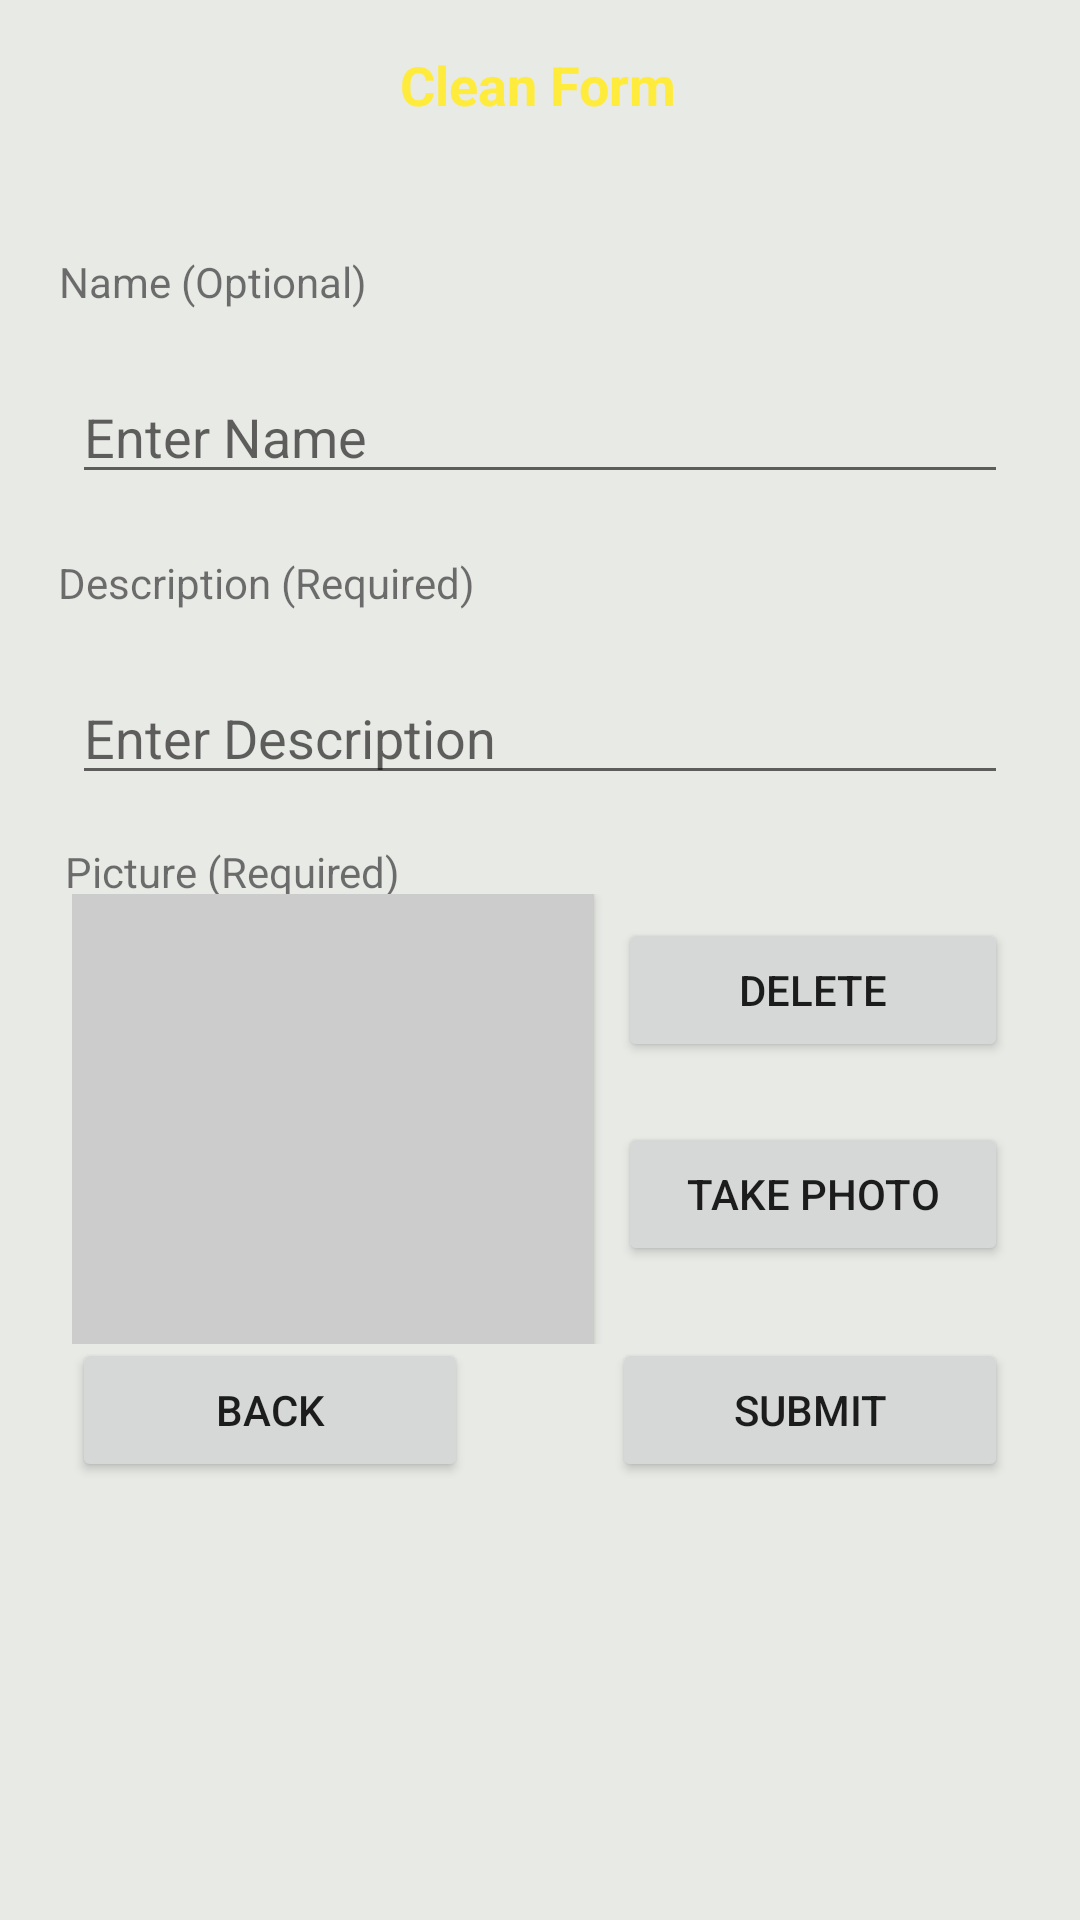

Here is an Android app screen rendered from its layout file. Give the layout XML and the strings, colors and styles it references.
<!-- AndroidManifest.xml: application theme Theme.SGNOTrash.NoActionBar -->
<!-- res/layout/form1.xml -->
<?xml version="1.0" encoding="utf-8"?>
<androidx.constraintlayout.widget.ConstraintLayout
    xmlns:android="http://schemas.android.com/apk/res/android"
    xmlns:app="http://schemas.android.com/apk/res-auto"
    xmlns:tools="http://schemas.android.com/tools"
    android:layout_width="match_parent"
    android:layout_height="match_parent"
    android:background="#E8EAE6"
    tools:context=".Form_Cleaning">

    <TextView
        android:id="@+id/title_form"
        android:layout_width="wrap_content"
        android:layout_height="wrap_content"
        android:layout_marginTop="16dp"
        android:text="Clean Form"
        android:textColor="#FFEB3B"
        android:textSize="18sp"
        android:textStyle="bold"
        app:layout_constraintEnd_toEndOf="parent"
        app:layout_constraintHorizontal_bias="0.498"
        app:layout_constraintStart_toStartOf="parent"
        app:layout_constraintTop_toTopOf="parent" />

    <TextView
        android:id="@+id/name_option"
        android:layout_width="wrap_content"
        android:layout_height="wrap_content"
        android:layout_marginTop="44dp"
        android:text="Name (Optional)"
        android:textSize="14sp"
        app:layout_constraintEnd_toEndOf="parent"
        app:layout_constraintHorizontal_bias="0.077"
        app:layout_constraintStart_toStartOf="parent"
        app:layout_constraintTop_toBottomOf="@+id/title_form" />

    <EditText
        android:id="@+id/enter_name"
        android:layout_width="0dp"
        android:layout_height="wrap_content"
        android:layout_marginHorizontal="24dp"
        android:layout_marginTop="20dp"
        android:hint="Enter Name"
        android:inputType="text"
        app:layout_constraintEnd_toEndOf="parent"
        app:layout_constraintStart_toStartOf="parent"
        app:layout_constraintTop_toBottomOf="@+id/name_option" />

    <TextView
        android:id="@+id/description_required"
        android:layout_width="wrap_content"
        android:layout_height="wrap_content"
        android:layout_marginTop="20dp"
        android:text="Description (Required)"
        android:textSize="14sp"
        app:layout_constraintEnd_toEndOf="parent"
        app:layout_constraintHorizontal_bias="0.088"
        app:layout_constraintStart_toStartOf="parent"
        app:layout_constraintTop_toBottomOf="@+id/enter_name" />

    <EditText
        android:id="@+id/enter_description"
        android:layout_width="0dp"
        android:layout_height="wrap_content"
        android:layout_marginHorizontal="24dp"
        android:layout_marginTop="20dp"
        android:hint="Enter Description"
        android:inputType="text"
        app:layout_constraintEnd_toEndOf="parent"
        app:layout_constraintStart_toStartOf="parent"
        app:layout_constraintTop_toBottomOf="@+id/description_required" />

    <TextView
        android:id="@+id/picture_option"
        android:layout_width="wrap_content"
        android:layout_height="wrap_content"
        android:layout_marginTop="16dp"
        android:text="Picture (Required)"
        android:textSize="14sp"
        app:layout_constraintEnd_toEndOf="parent"
        app:layout_constraintHorizontal_bias="0.087"
        app:layout_constraintStart_toStartOf="parent"
        app:layout_constraintTop_toBottomOf="@+id/enter_description" />

    <LinearLayout
        android:layout_width="0dp"
        android:layout_height="wrap_content"
        android:layout_marginHorizontal="24dp"
        android:orientation="horizontal"
        app:layout_constraintTop_toBottomOf="@id/picture_option"
        app:layout_constraintBottom_toTopOf="@id/back_button"
        app:layout_constraintEnd_toEndOf="parent"
        app:layout_constraintStart_toStartOf="parent">

        <View
            android:id="@+id/picture_placeholder"
            android:layout_width="0dp"
            android:layout_height="150dp"
            android:layout_marginEnd="8dp"
            android:layout_weight="1"
            android:background="#FFFFFF"
            android:backgroundTint="#CCCCCC"
            android:elevation="2dp"
            android:padding="2dp" />

        <LinearLayout
            android:layout_width="wrap_content"
            android:layout_height="match_parent"
            android:orientation="vertical">

            <Button
                android:id="@+id/delete_button"
                android:layout_width="130dp"
                android:layout_height="wrap_content"
                android:layout_marginTop="8dp"
                android:text="Delete" />

            <View
                android:layout_width="0dp"
                android:layout_height="20dp" />

            <Button
                android:id="@+id/photo_button"
                android:layout_width="130dp"
                android:layout_height="wrap_content"
                android:text="Take Photo" />
        </LinearLayout>
    </LinearLayout>

    <Button
        android:id="@+id/back_button"
        android:layout_width="0dp"
        android:layout_height="wrap_content"
        android:layout_marginHorizontal="24dp"
        android:text="Back"
        app:layout_constraintEnd_toStartOf="@+id/submit_button"
        app:layout_constraintHorizontal_weight="1"
        app:layout_constraintStart_toStartOf="parent"
        app:layout_constraintBottom_toBottomOf="parent"
        app:layout_constraintTop_toBottomOf="@+id/picture_option" />

    <Button
        android:id="@+id/submit_button"
        android:layout_width="0dp"
        android:layout_height="wrap_content"
        android:layout_marginHorizontal="24dp"
        android:text="Submit"
        app:layout_constraintEnd_toEndOf="parent"
        app:layout_constraintHorizontal_weight="1"
        app:layout_constraintStart_toEndOf="@+id/back_button"
        app:layout_constraintBottom_toBottomOf="parent"
        app:layout_constraintTop_toBottomOf="@+id/picture_option" />

</androidx.constraintlayout.widget.ConstraintLayout>
<!-- resources referenced by this layout -->
<resources>
  <style name="Theme.SGNOTrash.NoActionBar">
          <item name="windowActionBar">false</item>
          <item name="windowNoTitle">true</item>
      </style>
</resources>
